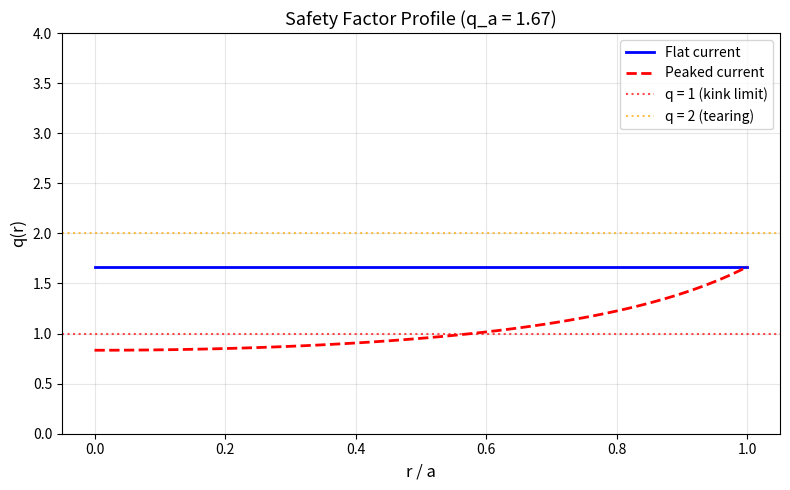
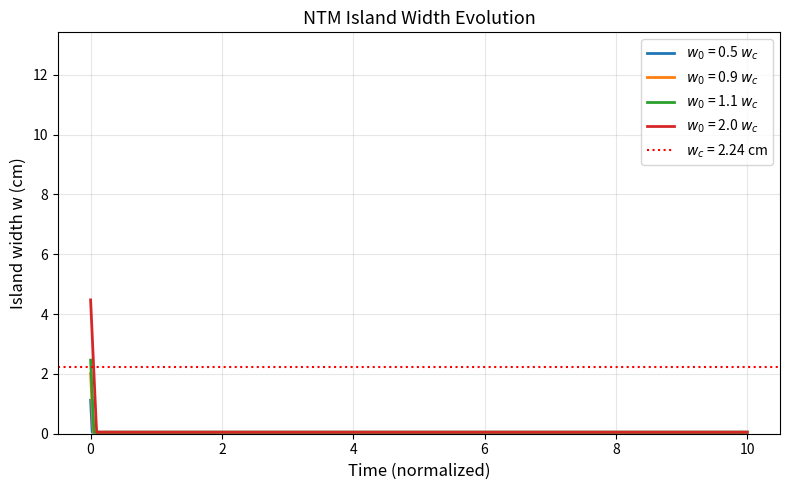
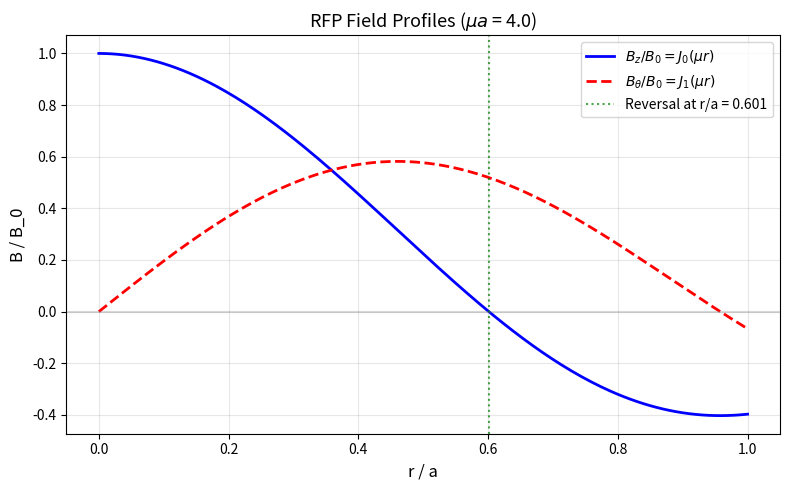
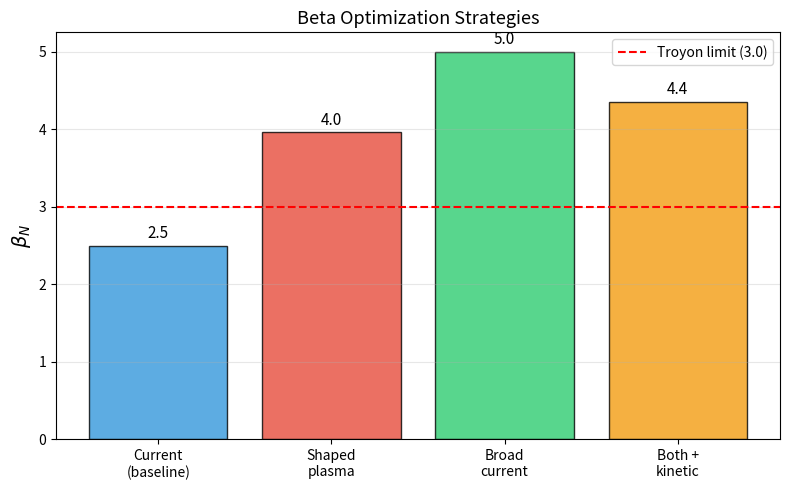

Recreate these plots in Python, in order.
"""
Lesson 13: Fusion MHD
Topic: MHD
Description: Exercises on tokamak stability, Troyon beta limit, safety factor,
             sawtooth oscillations, Greenwald density, ELM heat flux,
             disruption forces, NTM island evolution, and RFP field reversal.
"""

import numpy as np
import matplotlib
matplotlib.use('Agg')
import matplotlib.pyplot as plt
from scipy.special import j0, j1  # Bessel functions
from scipy.optimize import brentq


def exercise_1():
    """Troyon Limit.

    For a tokamak with I_p = 10 MA, a = 1.5 m, B_0 = 4 T,
    calculate the maximum achievable beta using the Troyon limit (beta_N = 3).
    What is the corresponding plasma pressure?
    """
    I_p = 10e6           # A (10 MA)
    a = 1.5              # m (minor radius)
    B_0 = 4.0            # T (toroidal field)
    beta_N = 3.0         # Troyon coefficient (% m T / MA)
    mu_0 = 4 * np.pi * 1e-7

    # Troyon limit: beta_max(%) = beta_N * I_p(MA) / (a(m) * B_0(T))
    I_MA = I_p / 1e6
    beta_max_percent = beta_N * I_MA / (a * B_0)
    beta_max = beta_max_percent / 100.0

    # Corresponding plasma pressure: beta = 2*mu_0*<p> / B_0^2
    # <p> = beta * B_0^2 / (2*mu_0)
    p_avg = beta_max * B_0**2 / (2 * mu_0)

    # Convert to atmospheres for reference
    p_atm = p_avg / 101325

    print(f"  Tokamak parameters:")
    print(f"    I_p = {I_MA:.0f} MA")
    print(f"    a = {a} m")
    print(f"    B_0 = {B_0} T")
    print(f"    beta_N = {beta_N}")
    print(f"  Troyon limit: beta_max = beta_N * I_p / (a * B_0)")
    print(f"  beta_max = {beta_N} * {I_MA:.0f} / ({a} * {B_0}) = {beta_max_percent:.1f}%")
    print(f"  beta_max = {beta_max:.4f}")
    print(f"  Average plasma pressure: <p> = beta * B^2 / (2*mu_0)")
    print(f"  <p> = {p_avg:.3e} Pa = {p_atm:.1f} atm")
    print(f"  For ITER: beta ~ 2-3% is the target operating point.")


def exercise_2():
    """Safety Factor.

    A tokamak has R = 3 m, a = 1 m, B_0 = 5 T, I_p = 5 MA.
    Calculate the edge safety factor q_a. Is this at risk of disruption (q_a < 2)?
    """
    R = 3.0              # m (major radius)
    a = 1.0              # m (minor radius)
    B_0 = 5.0            # T (toroidal field)
    I_p = 5e6            # A
    mu_0 = 4 * np.pi * 1e-7

    # Edge safety factor for circular cross-section with uniform current:
    # q_a = 2*pi*a^2*B_0 / (mu_0*R*I_p)
    # (from q = r*B_phi / (R*B_theta), B_theta(a) = mu_0*I_p/(2*pi*a))
    q_a = 2 * np.pi * a**2 * B_0 / (mu_0 * R * I_p)

    # Safety factor profile for flat current: q(r) = q_a * (r/a)^2
    # Central safety factor for uniform current: q_0 = q_a * 0 -> q_0 is finite
    # Actually q(r) = q_a * (r/a)^2 only for r/a <=1, so q_0 approaches q_a*(0)^2
    # For uniform j_phi: q(r) = 2*B_0*r^2 / (mu_0*R*j_phi*r^2) which is constant = q_a
    # Wait, for uniform current: q(r) = r*B_phi/(R*B_theta(r))
    # B_theta(r) = mu_0*j*r/2, j = I_p/(pi*a^2)
    # q(r) = r*B_0 / (R * mu_0*I_p*r/(2*pi*a^2)) = 2*pi*a^2*B_0/(mu_0*R*I_p) = q_a for all r
    # So flat current -> flat q profile = q_a everywhere

    print(f"  Tokamak parameters:")
    print(f"    R = {R} m, a = {a} m, B_0 = {B_0} T, I_p = {I_p / 1e6:.0f} MA")
    print(f"  Edge safety factor:")
    print(f"    q_a = 2*pi*a^2*B_0 / (mu_0*R*I_p)")
    print(f"    q_a = {q_a:.2f}")
    print(f"  For flat current profile: q(r) = q_a = {q_a:.2f} everywhere")
    print()

    if q_a < 2:
        print(f"  WARNING: q_a = {q_a:.2f} < 2 => HIGH RISK of disruption!")
        print(f"  The Kruskal-Shafranov limit requires q > 1 for stability.")
        print(f"  Practical operation requires q_a > 2 (typically q_a > 3).")
    elif q_a < 3:
        print(f"  q_a = {q_a:.2f}: borderline stability. q_a > 3 preferred.")
    else:
        print(f"  q_a = {q_a:.2f} > 3: good MHD stability margin.")

    # Plot q profile for peaked current
    r_norm = np.linspace(0, 1, 100)
    # For peaked current j(r) = j_0*(1-(r/a)^2): q(r) = q_a*(r/a)^2 / (1-(1-(r/a)^2)^2)
    # Simplified: q(r) = q_0 / (1 - (1-q_0/q_a)*(r/a)^2) with q_0 = q_a/2 (for parabolic j)
    q_0 = q_a / 2.0
    q_profile = q_0 / (1 - (1 - q_0 / q_a) * r_norm**2 + 1e-10)

    fig, ax = plt.subplots(figsize=(8, 5))
    ax.plot(r_norm, np.full_like(r_norm, q_a), 'b-', linewidth=2, label='Flat current')
    ax.plot(r_norm, q_profile, 'r--', linewidth=2, label='Peaked current')
    ax.axhline(1.0, color='red', linestyle=':', alpha=0.7, label='q = 1 (kink limit)')
    ax.axhline(2.0, color='orange', linestyle=':', alpha=0.7, label='q = 2 (tearing)')
    ax.set_xlabel('r / a', fontsize=12)
    ax.set_ylabel('q(r)', fontsize=12)
    ax.set_title(f'Safety Factor Profile (q_a = {q_a:.2f})', fontsize=13)
    ax.legend(fontsize=10)
    ax.grid(True, alpha=0.3)
    ax.set_ylim(0, max(q_a * 1.5, 4))
    plt.tight_layout()
    plt.savefig('13_safety_factor.png', dpi=150)
    plt.close()
    print("  Plot saved to 13_safety_factor.png")


def exercise_3():
    """Sawtooth Period.

    Estimate the sawtooth period for a plasma with a = 1 m, T_e = 3 keV,
    n_e = 5e19 m^-3, B = 3 T.
    """
    a = 1.0              # m
    T_keV = 3.0          # keV
    T_eV = T_keV * 1e3   # eV
    T_J = T_eV * 1.602e-19  # Joules
    n_e = 5e19           # m^-3
    B = 3.0              # T
    mu_0 = 4 * np.pi * 1e-7
    e = 1.602e-19        # C
    m_e = 9.109e-31      # kg

    # Sawtooth period ~ resistive time / S^(1/3) (Kadomtsev reconnection)
    # Or empirically: tau_saw ~ tau_heat ~ a^2 * n_e / (n * chi)

    # Spitzer resistivity: eta = 1.65e-9 * Z_eff * ln(Lambda) / T_eV^(3/2) [Ohm*m]
    Z_eff = 1.5
    ln_Lambda = 17.0
    eta_spitzer = 1.65e-9 * Z_eff * ln_Lambda / T_eV**1.5  # Ohm*m

    # Resistive diffusion time: tau_R = mu_0 * a^2 / eta
    tau_R = mu_0 * a**2 / eta_spitzer

    # Alfven time: tau_A = a / v_A
    rho = n_e * 2 * 1.67e-27  # assume D-T, mass ~ 2*m_p per electron
    v_A = B / np.sqrt(mu_0 * rho)
    tau_A = a / v_A

    # Lundquist number
    S = tau_R / tau_A

    # Kadomtsev reconnection time: tau_K ~ tau_R * S^(-1/3) ~ (tau_R^2 * tau_A)^(1/3)
    # Or: tau_saw ~ S^(1/3) * tau_A
    tau_K = (tau_R**2 * tau_A)**(1.0 / 3.0)
    # Alternative: tau_saw ~ tau_R / S^(1/3) = S^(2/3) * tau_A
    tau_saw_alt = S**(2.0 / 3.0) * tau_A

    print(f"  Plasma parameters:")
    print(f"    a = {a} m, T_e = {T_keV} keV, n_e = {n_e:.1e} m^-3, B = {B} T")
    print(f"  Spitzer resistivity: eta = {eta_spitzer:.3e} Ohm*m")
    print(f"  Resistive time: tau_R = mu_0*a^2/eta = {tau_R:.3e} s = {tau_R:.1f} s")
    print(f"  Alfven speed: v_A = {v_A:.3e} m/s = {v_A / 1e3:.0f} km/s")
    print(f"  Alfven time: tau_A = a/v_A = {tau_A:.3e} s")
    print(f"  Lundquist number S = tau_R/tau_A = {S:.3e}")
    print(f"  Kadomtsev reconnection time: tau_K ~ (tau_R^2 * tau_A)^(1/3) = {tau_K:.3f} s")
    print(f"  Sawtooth period estimate: {tau_K * 1e3:.1f} ms")
    print(f"  Observed sawtooth periods: typically 1-100 ms in tokamaks.")

    # Effect of doubling temperature
    T_keV_2 = 2 * T_keV
    T_eV_2 = T_keV_2 * 1e3
    eta_2 = 1.65e-9 * Z_eff * ln_Lambda / T_eV_2**1.5
    tau_R_2 = mu_0 * a**2 / eta_2
    S_2 = tau_R_2 / tau_A
    tau_K_2 = (tau_R_2**2 * tau_A)**(1.0 / 3.0)
    print(f"\n  If T_e doubles to {T_keV_2} keV:")
    print(f"    eta decreases by factor {(T_eV / T_eV_2)**1.5:.2f}")
    print(f"    tau_saw ~ {tau_K_2 * 1e3:.1f} ms (longer, due to lower resistivity)")
    print(f"    Ratio: tau_saw(2T)/tau_saw(T) = {tau_K_2 / tau_K:.2f}")


def exercise_4():
    """Greenwald Density.

    For ITER (I_p = 15 MA, a = 2 m), compute the Greenwald fraction
    at n_e = 1.0e20 m^-3.
    """
    I_p = 15e6           # A
    a = 2.0              # m
    n_e = 1.0e20         # m^-3

    # Greenwald density limit: n_G = I_p / (pi * a^2) [in 10^20 m^-3 when I_p in MA, a in m]
    I_MA = I_p / 1e6
    n_G = I_MA / (np.pi * a**2) * 1e20  # m^-3

    f_G = n_e / n_G

    print(f"  ITER parameters: I_p = {I_MA:.0f} MA, a = {a} m")
    print(f"  Greenwald density limit:")
    print(f"    n_G = I_p(MA) / (pi * a^2) * 10^20 m^-3")
    print(f"    n_G = {I_MA:.0f} / (pi * {a}^2) * 10^20 = {n_G:.3e} m^-3")
    print(f"  Operating density: n_e = {n_e:.1e} m^-3")
    print(f"  Greenwald fraction: f_G = n_e / n_G = {f_G:.3f}")

    if f_G > 1.0:
        print(f"  WARNING: f_G > 1 => above Greenwald limit, disruption risk!")
    elif f_G > 0.8:
        print(f"  f_G = {f_G:.2f}: close to Greenwald limit, careful operation needed.")
    else:
        print(f"  f_G = {f_G:.2f}: safely below the Greenwald limit.")


def exercise_5():
    """ELM Heat Flux.

    An ELM expels W_ELM = 0.5 MJ over wetted area A_wet = 1 m^2
    in tau_ELM = 1 ms. Calculate peak heat flux and compare to material limits.
    """
    W_ELM = 0.5e6        # J (0.5 MJ)
    A_wet = 1.0           # m^2
    tau_ELM = 1e-3        # s (1 ms)

    # Peak heat flux
    q_ELM = W_ELM / (A_wet * tau_ELM)

    # Material limit for tungsten divertor
    q_limit = 10e6  # W/m^2 (10 MW/m^2)

    print(f"  ELM parameters:")
    print(f"    Energy W_ELM = {W_ELM / 1e6:.1f} MJ")
    print(f"    Wetted area A_wet = {A_wet} m^2")
    print(f"    Duration tau_ELM = {tau_ELM * 1e3:.1f} ms")
    print(f"  Peak heat flux: q = W_ELM / (A * tau)")
    print(f"    q = {q_ELM:.3e} W/m^2 = {q_ELM / 1e6:.0f} MW/m^2")
    print(f"  Material limit (tungsten): {q_limit / 1e6:.0f} MW/m^2")
    print(f"  Ratio q_ELM / q_limit = {q_ELM / q_limit:.0f}")

    if q_ELM > q_limit:
        print(f"  MITIGATION REQUIRED: ELM heat flux exceeds material limit by {q_ELM / q_limit:.0f}x!")
        print(f"  Options: RMP coils, pellet pacing, QH-mode, small ELM regimes")
    else:
        print(f"  Heat flux within material limits.")


def exercise_6():
    """Disruption Forces.

    During a disruption, I_p decays from 5 MA to zero in tau_CQ = 100 ms.
    Estimate current quench rate and induced forces.
    """
    I_p = 5e6            # A
    tau_CQ = 100e-3      # s (100 ms)
    R = 3.0              # m (major radius)
    a = 1.0              # m (minor radius)
    mu_0 = 4 * np.pi * 1e-7

    # Current quench rate
    dI_dt = I_p / tau_CQ

    # Plasma inductance: L ~ mu_0 * R * (ln(8*R/a) - 2)
    L = mu_0 * R * (np.log(8 * R / a) - 2.0)

    # Induced loop voltage: V = L * dI/dt
    V_loop = L * dI_dt

    # Magnetic energy: E = (1/2) * L * I^2
    E_mag = 0.5 * L * I_p**2

    # Vertical force on vessel (halo current interaction)
    # F_z ~ mu_0 * I_p * I_halo / (2*pi) ~ simplified estimate
    # More practically: F_z ~ B_external * I_p * 2*pi*R (j x B force)
    # For disruption: F ~ mu_0 * I_p^2 / (4*pi) * 2*pi*R / a (force per unit length * circumference)
    B_pol = mu_0 * I_p / (2 * np.pi * a)
    F_vertical = I_p * B_pol * 2 * np.pi * R  # order of magnitude

    print(f"  Disruption parameters:")
    print(f"    I_p = {I_p / 1e6:.0f} MA, tau_CQ = {tau_CQ * 1e3:.0f} ms")
    print(f"    R = {R} m, a = {a} m")
    print(f"  Current quench rate: dI/dt = {dI_dt:.3e} A/s = {dI_dt / 1e6:.0f} MA/s")
    print(f"  Plasma inductance: L = {L * 1e6:.2f} microH")
    print(f"  Induced loop voltage: V = L*dI/dt = {V_loop:.1f} V")
    print(f"  Magnetic energy: E = (1/2)*L*I^2 = {E_mag:.3e} J = {E_mag / 1e6:.1f} MJ")
    print(f"  Poloidal field: B_pol = {B_pol:.2f} T")
    print(f"  Vertical force (order of magnitude): F ~ {F_vertical:.3e} N = {F_vertical / 1e6:.0f} MN")
    print(f"  These forces can damage the vacuum vessel and in-vessel components!")
    print(f"  ITER disruption mitigation: massive gas injection (MGI) or shattered pellet injection (SPI)")


def exercise_7():
    """NTM Threshold.

    Estimate the critical island width for NTM onset.
    Delta'_bs = 0.001 m, Delta'_class = -1 m^-1, r_s = 0.5 m.
    """
    Delta_bs = 0.001     # m (bootstrap drive)
    Delta_class = -1.0   # m^-1 (classical tearing stability)
    r_s = 0.5            # m (rational surface radius)

    # The NTM island width evolution (modified Rutherford equation):
    # tau_R * dw/dt = r_s * [Delta'_class + Delta'_bs * r_s / w]
    # At marginal stability (dw/dt = 0):
    # 0 = Delta'_class + Delta'_bs * r_s / w_crit
    # w_crit = -Delta'_bs * r_s / Delta'_class

    # More precisely: w_crit^2 = Delta'_bs / |Delta'_class|
    # or considering the geometric factor:
    # The bootstrap term: Delta'_NTM ~ j_bs * L_q / (B_theta * w)
    # With L_q = q / (dq/dr)|_{r_s}

    w_crit = np.sqrt(Delta_bs * r_s / abs(Delta_class))

    # Alternative: from the Rutherford equation
    # The threshold seed island width for triggering NTM:
    w_seed = w_crit

    print(f"  NTM parameters:")
    print(f"    Delta'_bs = {Delta_bs} m (bootstrap drive)")
    print(f"    Delta'_class = {Delta_class} m^-1 (classical stability)")
    print(f"    r_s = {r_s} m (rational surface)")
    print(f"  Critical island width:")
    print(f"    From Rutherford equation: w_crit = sqrt(Delta'_bs * r_s / |Delta'_class|)")
    print(f"    w_crit = sqrt({Delta_bs} * {r_s} / {abs(Delta_class)})")
    print(f"    w_crit = {w_crit:.4f} m = {w_crit * 100:.2f} cm")
    print(f"  Required seed island size: w_seed > {w_crit:.4f} m")
    print(f"  If seed exceeds w_crit, island grows indefinitely (nonlinear instability).")
    print(f"  Mitigation: ECCD can provide localized current to reduce island width.")

    # Plot island width evolution
    tau_R = 1.0  # normalized resistive time
    dt = 0.001
    N_steps = 10000
    w_init_values = [0.5 * w_crit, 0.9 * w_crit, 1.1 * w_crit, 2.0 * w_crit]

    fig, ax = plt.subplots(figsize=(8, 5))
    for w_0 in w_init_values:
        w = np.zeros(N_steps)
        w[0] = w_0
        for i in range(N_steps - 1):
            if w[i] > 1e-6:
                dw_dt = r_s / tau_R * (Delta_class + Delta_bs * r_s / w[i])
                w[i + 1] = w[i] + dt * dw_dt
                w[i + 1] = max(w[i + 1], 1e-8)
            else:
                w[i + 1] = 1e-8
        t = np.arange(N_steps) * dt
        ax.plot(t, w * 100, linewidth=2, label=f'$w_0$ = {w_0 / w_crit:.1f} $w_c$')

    ax.axhline(w_crit * 100, color='red', linestyle=':', label=f'$w_c$ = {w_crit * 100:.2f} cm')
    ax.set_xlabel('Time (normalized)', fontsize=12)
    ax.set_ylabel('Island width w (cm)', fontsize=12)
    ax.set_title('NTM Island Width Evolution', fontsize=13)
    ax.legend(fontsize=10)
    ax.grid(True, alpha=0.3)
    ax.set_ylim(0, max(w_init_values) * 300)
    plt.tight_layout()
    plt.savefig('13_ntm_island.png', dpi=150)
    plt.close()
    print("  Plot saved to 13_ntm_island.png")


def exercise_8():
    """RFP Field Reversal.

    For an RFP with mu*a = 4.0, find the radius where B_z = 0 (reversal surface).
    Use the Bessel function J_0(x) and find the first zero.
    """
    mu_a = 4.0  # mu * a (dimensionless)

    # In an RFP (Taylor state), the force-free equilibrium gives:
    # B_z(r) = B_0 * J_0(mu*r)
    # B_theta(r) = B_0 * J_1(mu*r)
    # Field reversal occurs where J_0(mu*r) = 0
    # First zero of J_0 is at x = 2.4048
    # So reversal at mu*r = 2.4048, i.e., r/a = 2.4048 / (mu*a) = 2.4048 / 4.0

    x_zero = 2.4048  # first zero of J_0
    r_reversal = x_zero / mu_a

    print(f"  RFP parameters: mu*a = {mu_a}")
    print(f"  Taylor state equilibrium:")
    print(f"    B_z(r) = B_0 * J_0(mu*r)")
    print(f"    B_theta(r) = B_0 * J_1(mu*r)")
    print(f"  Field reversal: B_z = 0 when J_0(mu*r) = 0")
    print(f"  First zero of J_0 at x = {x_zero}")
    print(f"  Reversal radius: r/a = {x_zero}/{mu_a} = {r_reversal:.3f}")

    if r_reversal < 1.0:
        print(f"  r/a = {r_reversal:.3f} < 1 => reversal occurs INSIDE the plasma!")
        print(f"  B_z reverses direction at r = {r_reversal:.3f} * a")
        print(f"  This is the defining feature of the RFP configuration.")
    else:
        print(f"  r/a = {r_reversal:.3f} > 1 => no reversal inside the plasma.")

    # Plot field profiles
    r_norm = np.linspace(0, 1, 200)
    x = mu_a * r_norm
    Bz = j0(x)
    Btheta = j1(x)

    fig, ax = plt.subplots(figsize=(8, 5))
    ax.plot(r_norm, Bz, 'b-', linewidth=2, label=r'$B_z / B_0 = J_0(\mu r)$')
    ax.plot(r_norm, Btheta, 'r--', linewidth=2, label=r'$B_\theta / B_0 = J_1(\mu r)$')
    ax.axhline(0, color='gray', linestyle='-', alpha=0.3)
    ax.axvline(r_reversal, color='green', linestyle=':', alpha=0.7,
               label=f'Reversal at r/a = {r_reversal:.3f}')
    ax.set_xlabel('r / a', fontsize=12)
    ax.set_ylabel('B / B_0', fontsize=12)
    ax.set_title(f'RFP Field Profiles ($\\mu a$ = {mu_a})', fontsize=13)
    ax.legend(fontsize=10)
    ax.grid(True, alpha=0.3)
    plt.tight_layout()
    plt.savefig('13_rfp_reversal.png', dpi=150)
    plt.close()
    print("  Plot saved to 13_rfp_reversal.png")


def exercise_9():
    """Stellarator vs Tokamak Comparison.

    List three advantages and three disadvantages of stellarators compared
    to tokamaks for fusion reactors.
    """
    print("  Stellarator Advantages over Tokamak:")
    print("  1. No plasma current needed => no disruptions")
    print("     - External coils produce entire rotational transform")
    print("     - Inherently steady-state operation")
    print("     - No current-driven instabilities (sawteeth, NTMs, RWMs)")
    print()
    print("  2. Inherently steady-state")
    print("     - No need for inductive current drive or external CD systems")
    print("     - No plasma current ramp-up/ramp-down phases")
    print("     - Higher duty cycle for power plant")
    print()
    print("  3. No density limit (Greenwald-type)")
    print("     - Density limited by radiation/transport, not current-related")
    print("     - Can potentially operate at higher density")
    print()
    print("  Stellarator Disadvantages:")
    print("  1. Complex 3D coil geometry")
    print("     - Extremely challenging engineering and manufacturing")
    print("     - Higher cost and longer construction time")
    print("     - Tight tolerances on coil positioning")
    print()
    print("  2. Higher neoclassical transport (historically)")
    print("     - 1/nu regime transport can be large")
    print("     - Solved by quasi-symmetric designs (quasi-helical, quasi-axisymmetric)")
    print("     - But optimization is computationally expensive")
    print()
    print("  3. Less mature physics and engineering database")
    print("     - Fewer devices worldwide (W7-X, LHD, TJ-II)")
    print("     - Less plasma time and operational experience")
    print("     - Tokamak has ITER => reactor-scale data coming")
    print()
    print("  When is stellarator preferred?")
    print("  - When disruption avoidance is paramount (e.g., power plants)")
    print("  - When steady-state operation is essential")
    print("  - If quasi-symmetric optimization achieves tokamak-level confinement")
    print("  - Long-term: potentially better suited for commercial reactor")


def exercise_10():
    """Beta Optimization.

    A tokamak operates at beta_N = 2.5 (below the Troyon limit of 3.0).
    Propose two methods to increase achievable beta.
    """
    beta_N_current = 2.5
    beta_N_limit = 3.0

    print(f"  Current: beta_N = {beta_N_current}, Troyon limit = {beta_N_limit}")
    print(f"  Available margin: {(beta_N_limit - beta_N_current) / beta_N_limit * 100:.1f}%")
    print()
    print("  Method 1: Equilibrium Shaping (Elongation + Triangularity)")
    print("    - Elongated cross-sections (kappa > 1.6) increase beta limit")
    print("    - Positive triangularity (delta > 0.3) improves stability")
    print("    - Modified Troyon: beta_N_max ~ 3.5 * (1 + 0.5*kappa) for shaped plasmas")
    print("    - ITER: kappa ~ 1.7, delta ~ 0.33")

    # Example: shaped plasma beta limit
    kappa = 1.8
    delta_tri = 0.4
    beta_N_shaped = 3.0 * (1 + 0.3 * (kappa - 1) + 0.2 * delta_tri)
    print(f"    - For kappa={kappa}, delta={delta_tri}: beta_N_max ~ {beta_N_shaped:.1f}")
    print()

    print("  Method 2: Current Profile Optimization")
    print("    - Broad current profiles (low internal inductance l_i) raise beta limit")
    print("    - beta_N_max ~ C / l_i where C ~ 4-5")
    print("    - Achieve with: off-axis ECCD, lower hybrid current drive")
    print("    - Reversed shear (negative central shear) creates internal transport barrier")
    print("    - But must avoid low-n external kinks (need conducting wall)")

    # Example: effect of l_i
    l_i_peaked = 1.2
    l_i_broad = 0.8
    beta_N_peaked = 4.0 / l_i_peaked
    beta_N_broad = 4.0 / l_i_broad
    print(f"    - Peaked current (l_i={l_i_peaked}): beta_N_max ~ {beta_N_peaked:.1f}")
    print(f"    - Broad current (l_i={l_i_broad}): beta_N_max ~ {beta_N_broad:.1f}")
    print()

    print("  Additional approach: Kinetic Stabilization")
    print("    - Fast ion population (from NBI/ICRH) provides stabilizing effect")
    print("    - Energetic particles can stabilize resistive wall modes (RWMs)")
    print("    - Plasma rotation (from NBI) also stabilizes RWMs")
    print("    - Combination of rotation + feedback control allows operation above no-wall limit")

    # Summary plot
    fig, ax = plt.subplots(figsize=(8, 5))
    methods = ['Current\n(baseline)', 'Shaped\nplasma', 'Broad\ncurrent', 'Both +\nkinetic']
    beta_values = [beta_N_current, beta_N_shaped, beta_N_broad,
                   min(beta_N_shaped * 1.1, 5.5)]
    colors = ['#3498db', '#e74c3c', '#2ecc71', '#f39c12']
    bars = ax.bar(methods, beta_values, color=colors, alpha=0.8, edgecolor='black')
    ax.axhline(beta_N_limit, color='red', linestyle='--', label=f'Troyon limit ({beta_N_limit})')
    ax.set_ylabel(r'$\beta_N$', fontsize=14)
    ax.set_title('Beta Optimization Strategies', fontsize=13)
    ax.legend(fontsize=10)
    ax.grid(True, alpha=0.3, axis='y')
    for bar, val in zip(bars, beta_values):
        ax.text(bar.get_x() + bar.get_width() / 2, val + 0.1, f'{val:.1f}',
                ha='center', fontsize=11)
    plt.tight_layout()
    plt.savefig('13_beta_optimization.png', dpi=150)
    plt.close()
    print("  Plot saved to 13_beta_optimization.png")


if __name__ == "__main__":
    exercises = [
        ("Exercise 1: Troyon Limit", exercise_1),
        ("Exercise 2: Safety Factor", exercise_2),
        ("Exercise 3: Sawtooth Period", exercise_3),
        ("Exercise 4: Greenwald Density", exercise_4),
        ("Exercise 5: ELM Heat Flux", exercise_5),
        ("Exercise 6: Disruption Forces", exercise_6),
        ("Exercise 7: NTM Threshold", exercise_7),
        ("Exercise 8: RFP Field Reversal", exercise_8),
        ("Exercise 9: Stellarator vs Tokamak", exercise_9),
        ("Exercise 10: Beta Optimization", exercise_10),
    ]
    for title, func in exercises:
        print(f"\n{'=' * 60}")
        print(f" {title}")
        print(f"{'=' * 60}")
        func()
